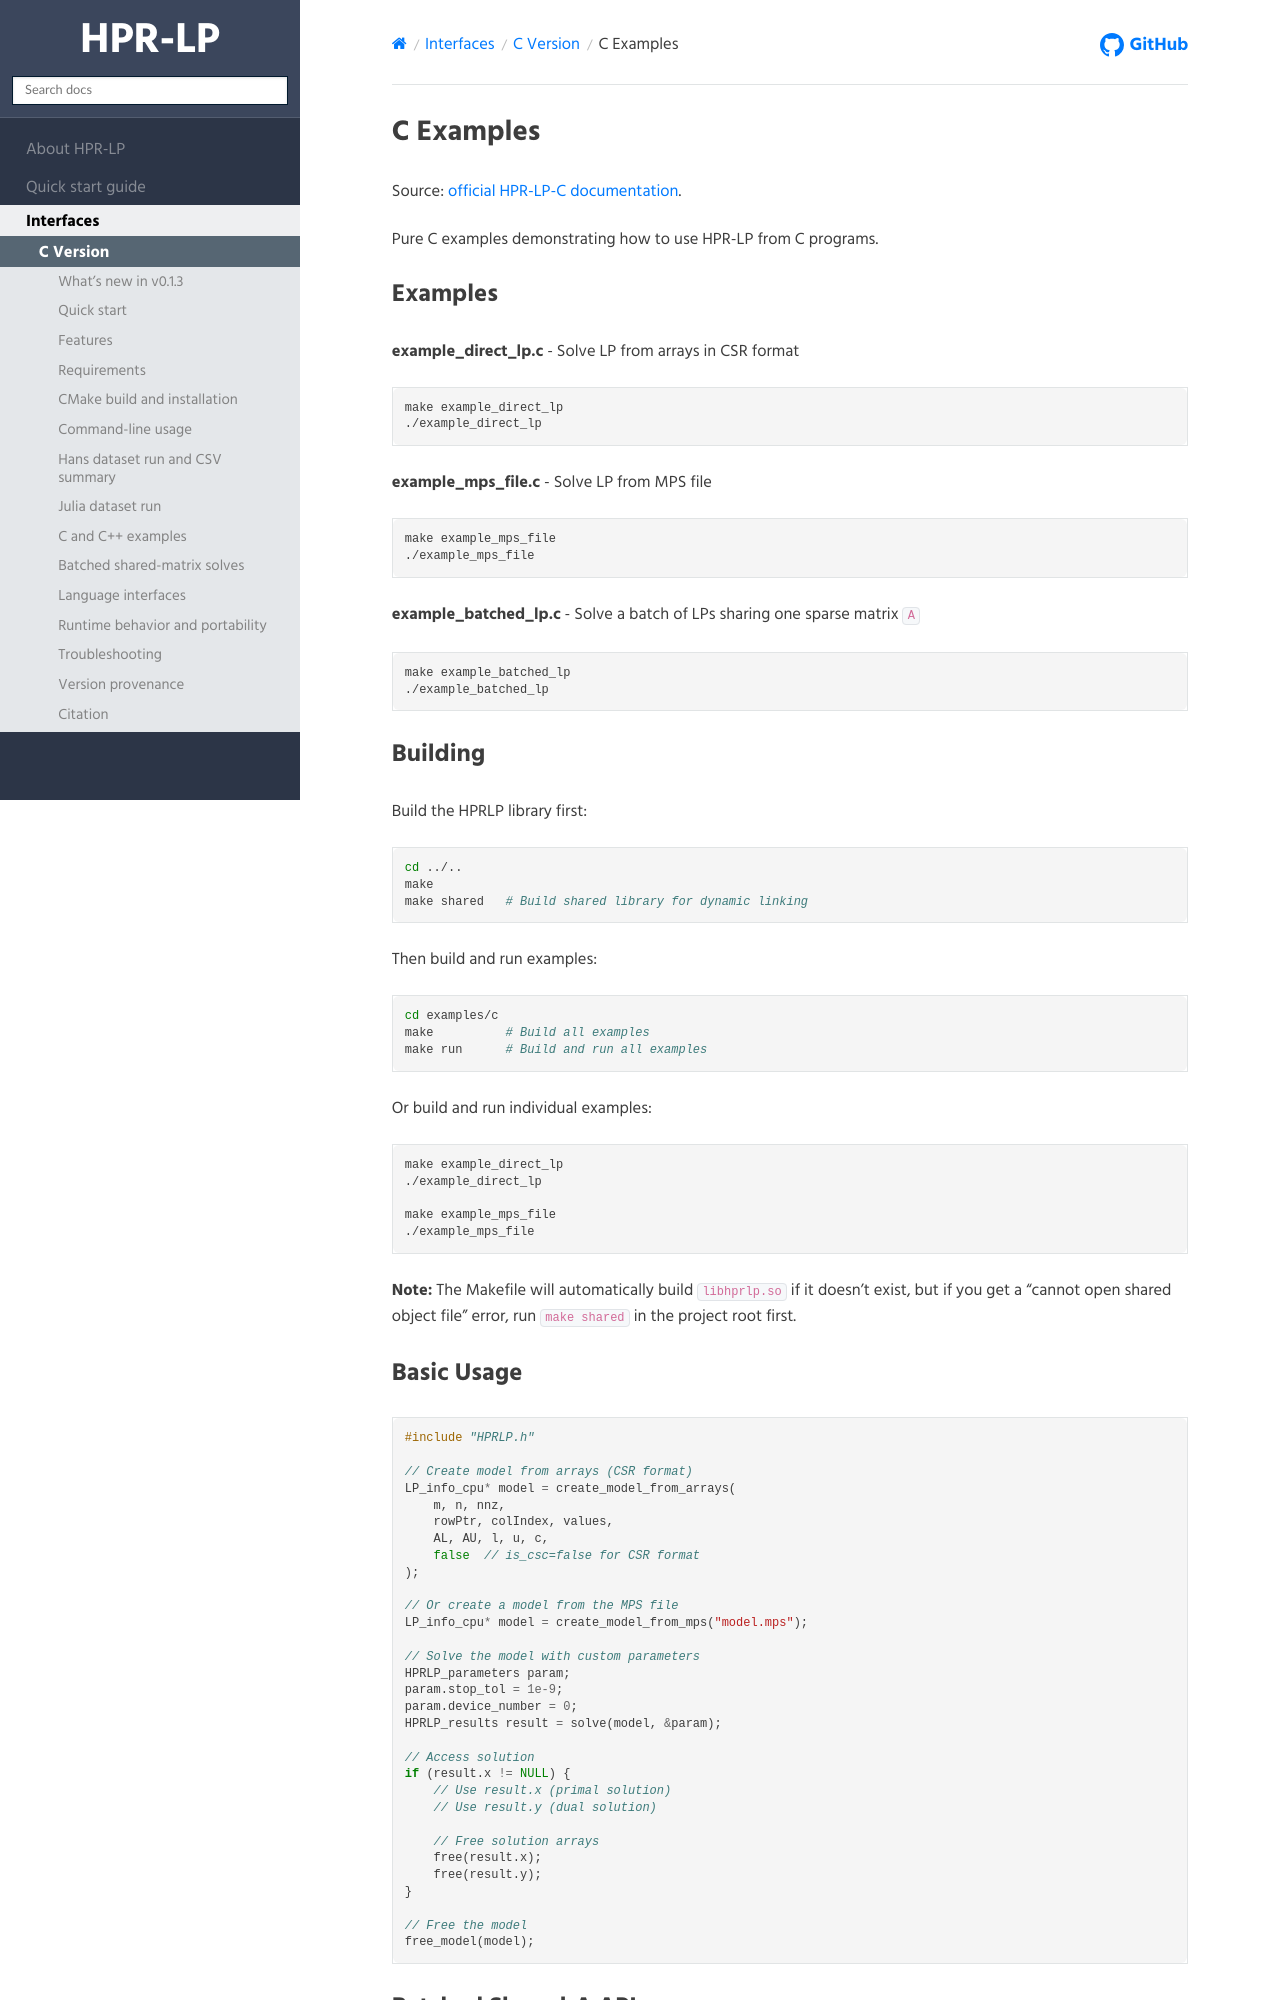

repository: PolyU-IOR/HPR-web · page: hprlp/Interfaces/C interfaces/C interfaces.html · generator: sphinx

# C Examples

Source: [official HPR-LP-C documentation](https://github.com/PolyU-IOR/HPR-LP-C/blob/main/examples/c/README.md).

Pure C examples demonstrating how to use HPR-LP from C programs.

## Examples

**example_direct_lp.c** - Solve LP from arrays in CSR format
```bash
make example_direct_lp
./example_direct_lp
```

**example_mps_file.c** - Solve LP from MPS file
```bash
make example_mps_file
./example_mps_file
```

**example_batched_lp.c** - Solve a batch of LPs sharing one sparse matrix `A`
```bash
make example_batched_lp
./example_batched_lp
```

## Building

Build the HPRLP library first:
```bash
cd ../..
make
make shared   # Build shared library for dynamic linking
```

Then build and run examples:
```bash
cd examples/c
make          # Build all examples
make run      # Build and run all examples
```

Or build and run individual examples:
```bash
make example_direct_lp
./example_direct_lp

make example_mps_file
./example_mps_file
```

**Note:** The Makefile will automatically build `libhprlp.so` if it doesn't exist, but if you get a "cannot open shared object file" error, run `make shared` in the project root first.

## Basic Usage

```c
#include "HPRLP.h"

// Create model from arrays (CSR format)
LP_info_cpu* model = create_model_from_arrays(
    m, n, nnz,
    rowPtr, colIndex, values,
    AL, AU, l, u, c,
    false  // is_csc=false for CSR format
);

// Or create a model from the MPS file
LP_info_cpu* model = create_model_from_mps("model.mps");

// Solve the model with custom parameters
HPRLP_parameters param;
param.stop_tol = 1e-9;
param.device_number = 0;
HPRLP_results result = solve(model, &param);

// Access solution
if (result.x != NULL) {
    // Use result.x (primal solution)
    // Use result.y (dual solution)
    
    // Free solution arrays
    free(result.x);
    free(result.y);
}

// Free the model
free_model(model);
```
